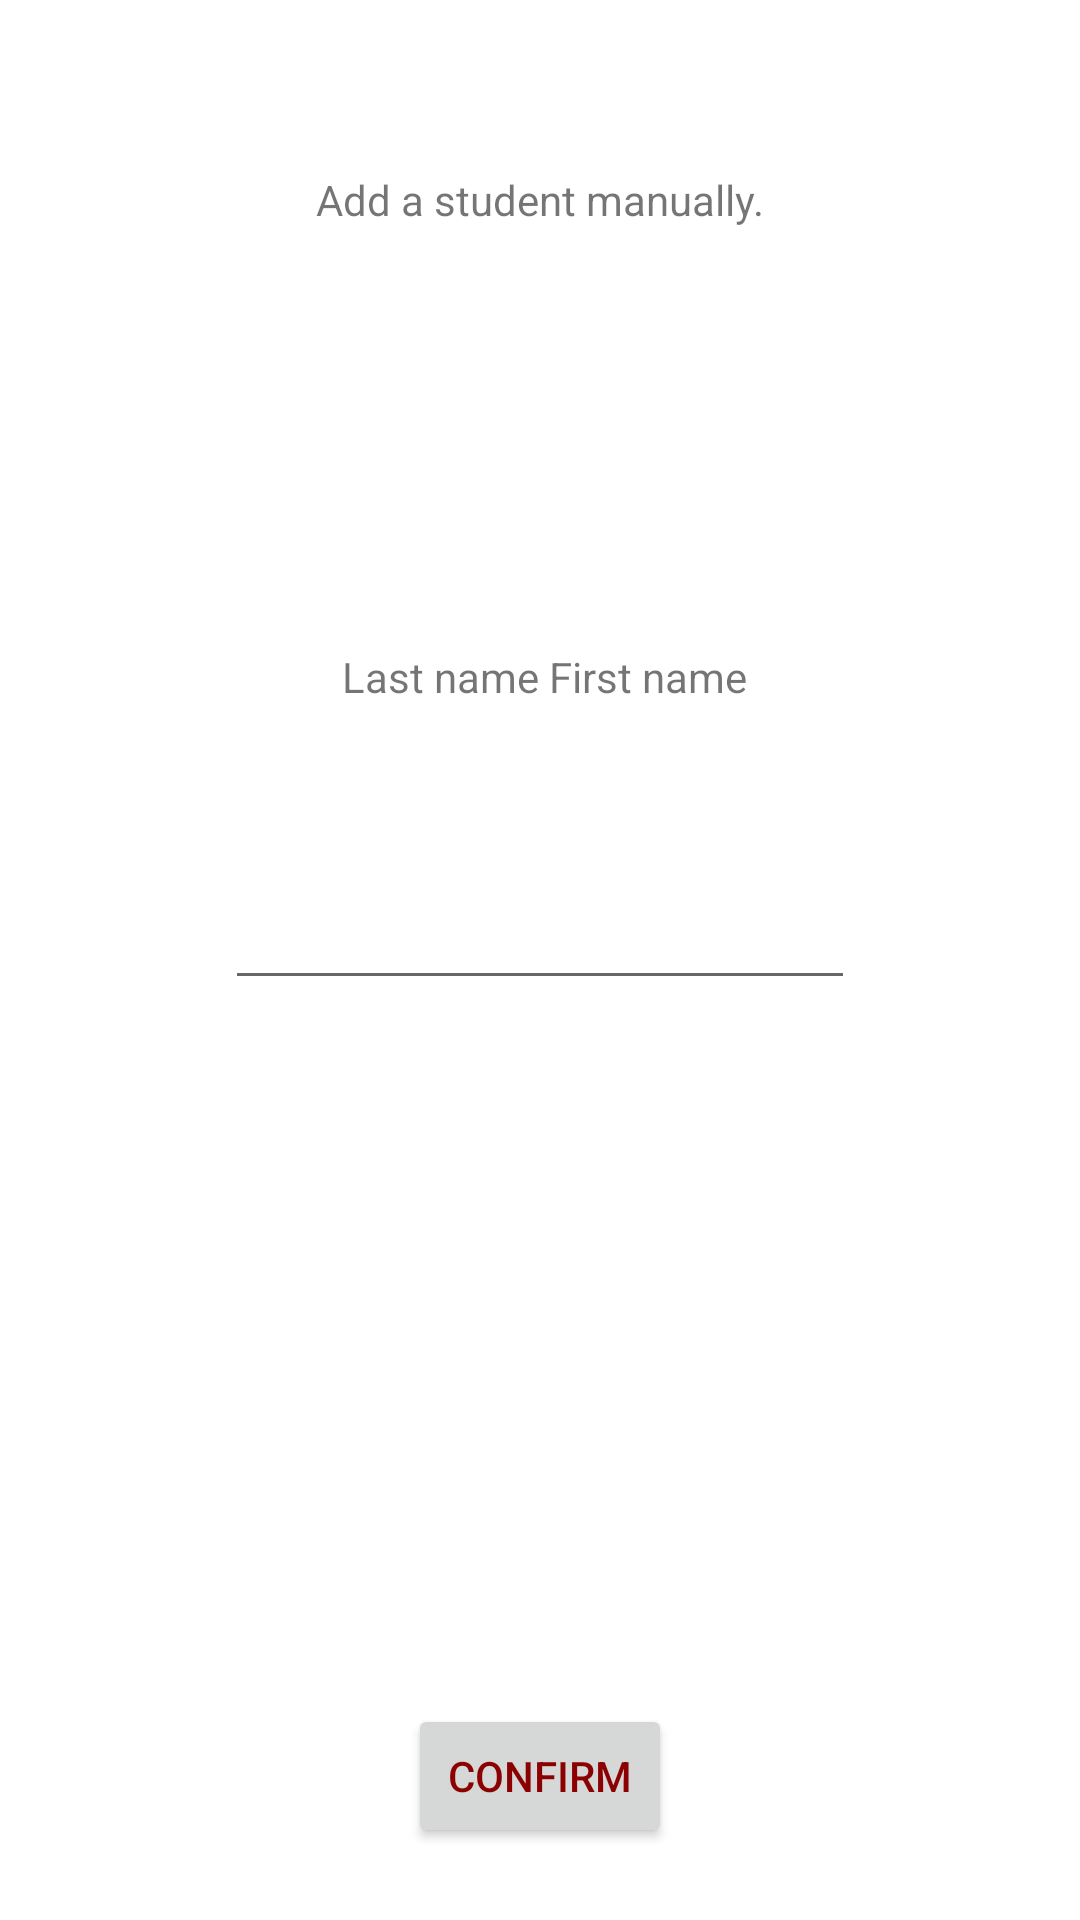

Produce the Android XML layout that renders to this screen, including the resource entries it uses.
<!-- AndroidManifest.xml: application theme Theme.integration.Light -->
<!-- res/layout/activity_student_manual_adding.xml -->
<?xml version="1.0" encoding="utf-8"?>
<android.support.constraint.ConstraintLayout xmlns:android="http://schemas.android.com/apk/res/android"
    xmlns:app="http://schemas.android.com/apk/res-auto"
    xmlns:tools="http://schemas.android.com/tools"
    android:layout_width="match_parent"
    android:layout_height="match_parent"
    tools:context=".StudentManualAddingActivity">

    

    <android.support.constraint.ConstraintLayout
        android:id="@+id/constraintLayout2"
        android:layout_width="0dp"
        android:layout_height="0dp"
        android:padding="8dp"

        app:layout_constraintBottom_toBottomOf="parent"
        app:layout_constraintEnd_toEndOf="parent"
        app:layout_constraintStart_toStartOf="parent"
        app:layout_constraintTop_toTopOf="parent">

        <TextView
            android:id="@+id/manualAddingTextView"
            android:layout_width="wrap_content"
            android:layout_height="wrap_content"
            android:layout_marginTop="49dp"
            android:text="@string/manual_adding"
            app:layout_constraintEnd_toEndOf="parent"
            app:layout_constraintStart_toStartOf="parent"
            app:layout_constraintTop_toTopOf="parent" />

        <TextView
            android:id="@+id/nameTextView"
            android:layout_width="wrap_content"
            android:layout_height="wrap_content"
            android:layout_marginStart="39dp"
            android:layout_marginLeft="39dp"
            android:layout_marginBottom="57dp"
            android:text="@string/student_name"
            app:layout_constraintBottom_toTopOf="@+id/nameEditText"
            app:layout_constraintStart_toStartOf="@+id/nameEditText" />

        <EditText
            android:id="@+id/nameEditText"
            android:layout_width="wrap_content"
            android:layout_height="wrap_content"
            android:layout_marginTop="245dp"
            android:layout_marginBottom="245dp"
            android:ems="10"
            android:inputType="textCapWords"
            app:layout_constraintBottom_toTopOf="@+id/confirmButton"
            app:layout_constraintEnd_toEndOf="parent"
            app:layout_constraintStart_toStartOf="parent"
            app:layout_constraintTop_toTopOf="@+id/manualAddingTextView" />

        <Button
            android:id="@+id/confirmButton"
            android:layout_width="wrap_content"
            android:layout_height="wrap_content"
            android:layout_marginBottom="16dp"
            android:text="@string/confirm"
            app:layout_constraintBottom_toBottomOf="parent"
            app:layout_constraintEnd_toEndOf="parent"
            app:layout_constraintStart_toStartOf="parent" />
    </android.support.constraint.ConstraintLayout>
</android.support.constraint.ConstraintLayout>
<!-- resources referenced by this layout -->
<resources>
  <string name="confirm">Confirm</string>
  <string name="manual_adding">Add a student manually.</string>
  <string name="student_name">Last name First name</string>
  <style name="Theme.integration.Light" parent="Theme.AppCompat.Light.NoActionBar">
          <item name="android:colorAccent">@color/accent_material_light</item>
          <item name="android:statusBarColor">?android:attr/colorAccent</item>
          <item name="android:colorPrimaryDark">@android:color/holo_blue_bright</item>
          <item name="android:windowBackground">@android:color/background_light</item>
          <item name="android:navigationBarColor">@android:color/darker_gray</item>
          <item name="android:colorForeground">@android:color/black</item>
          <item name="android:textColorPrimary">?android:attr/colorAccent</item>
          <item name="android:textColorPrimaryInverse">@android:color/holo_purple</item>
          <item name="android:colorPrimary">@android:color/secondary_text_light_nodisable</item>
      </style>
  <color name="accent_material_light">#8b0000</color>
</resources>
